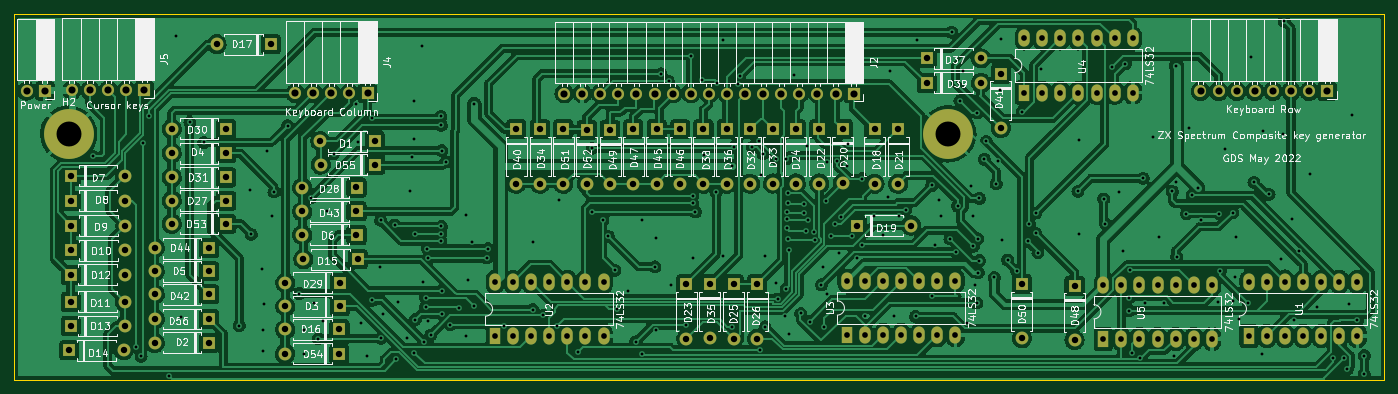
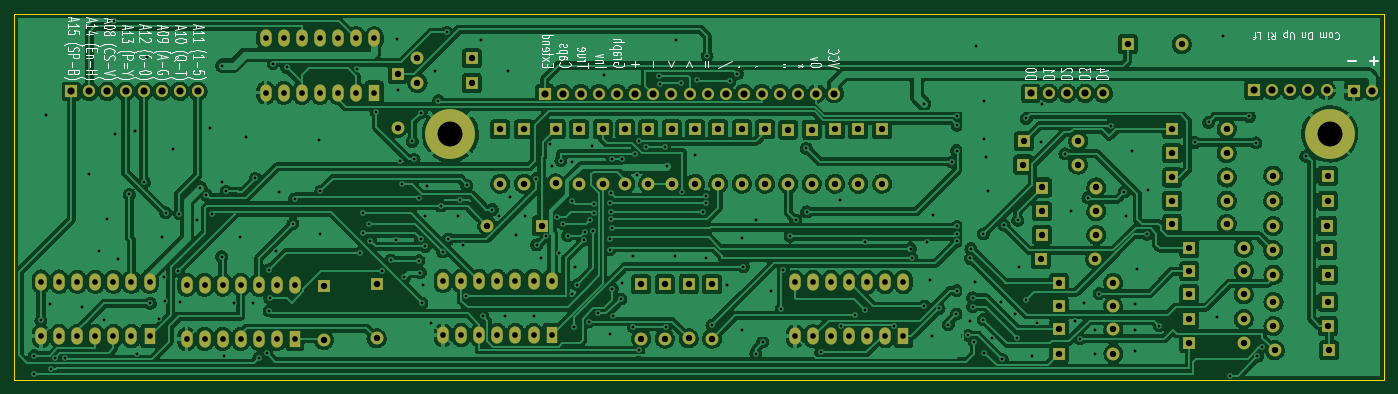
Circuit board: 9 layer files. Board 192.2 x 51.3 mm.
- bottom_copper: Keyboard-B_Cu.gbr (615915 bytes)
- bottom_mask: Keyboard-B_Mask.gbr (8181 bytes)
- bottom_silk: Keyboard-B_Silkscreen.gbr (32397 bytes)
- outline: Keyboard-Edge_Cuts.gbr (692 bytes)
- top_copper: Keyboard-F_Cu.gbr (571504 bytes)
- top_mask: Keyboard-F_Mask.gbr (8181 bytes)
- top_silk: Keyboard-F_Silkscreen.gbr (130105 bytes)
- drill: Keyboard-NPTH.drl (286 bytes)
- drill: Keyboard-PTH.drl (8228 bytes)

=== bottom_copper: Keyboard-B_Cu.gbr (615915 bytes, source omitted) ===
=== bottom_mask: Keyboard-B_Mask.gbr (8181 bytes, source omitted) ===
=== bottom_silk: Keyboard-B_Silkscreen.gbr (32397 bytes, source omitted) ===
=== outline: Keyboard-Edge_Cuts.gbr ===
%TF.GenerationSoftware,KiCad,Pcbnew,6.0.2+dfsg-1*%
%TF.CreationDate,2022-06-22T10:26:47+01:00*%
%TF.ProjectId,Keyboard,4b657962-6f61-4726-942e-6b696361645f,2*%
%TF.SameCoordinates,Original*%
%TF.FileFunction,Profile,NP*%
%FSLAX46Y46*%
G04 Gerber Fmt 4.6, Leading zero omitted, Abs format (unit mm)*
G04 Created by KiCad (PCBNEW 6.0.2+dfsg-1) date 2022-06-22 10:26:47*
%MOMM*%
%LPD*%
G01*
G04 APERTURE LIST*
%TA.AperFunction,Profile*%
%ADD10C,0.100000*%
%TD*%
G04 APERTURE END LIST*
D10*
X57708000Y-88938000D02*
X249948000Y-88938000D01*
X249948000Y-88938000D02*
X249948000Y-140258800D01*
X249948000Y-140258800D02*
X57708000Y-140258800D01*
X57708000Y-140258800D02*
X57708000Y-88938000D01*
M02*

=== top_copper: Keyboard-F_Cu.gbr (571504 bytes, source omitted) ===
=== top_mask: Keyboard-F_Mask.gbr (8181 bytes, source omitted) ===
=== top_silk: Keyboard-F_Silkscreen.gbr (130105 bytes, source omitted) ===
=== drill: Keyboard-NPTH.drl ===
M48
; DRILL file {KiCad 6.0.2+dfsg-1} date Wed 22 Jun 2022 10:26:52 BST
; FORMAT={-:-/ absolute / inch / decimal}
; #@! TF.CreationDate,2022-06-22T10:26:52+01:00
; #@! TF.GenerationSoftware,Kicad,Pcbnew,6.0.2+dfsg-1
; #@! TF.FileFunction,NonPlated,1,2,NPTH
FMAT,2
INCH
%
G90
G05
T0
M30

=== drill: Keyboard-PTH.drl (8228 bytes, source omitted) ===
